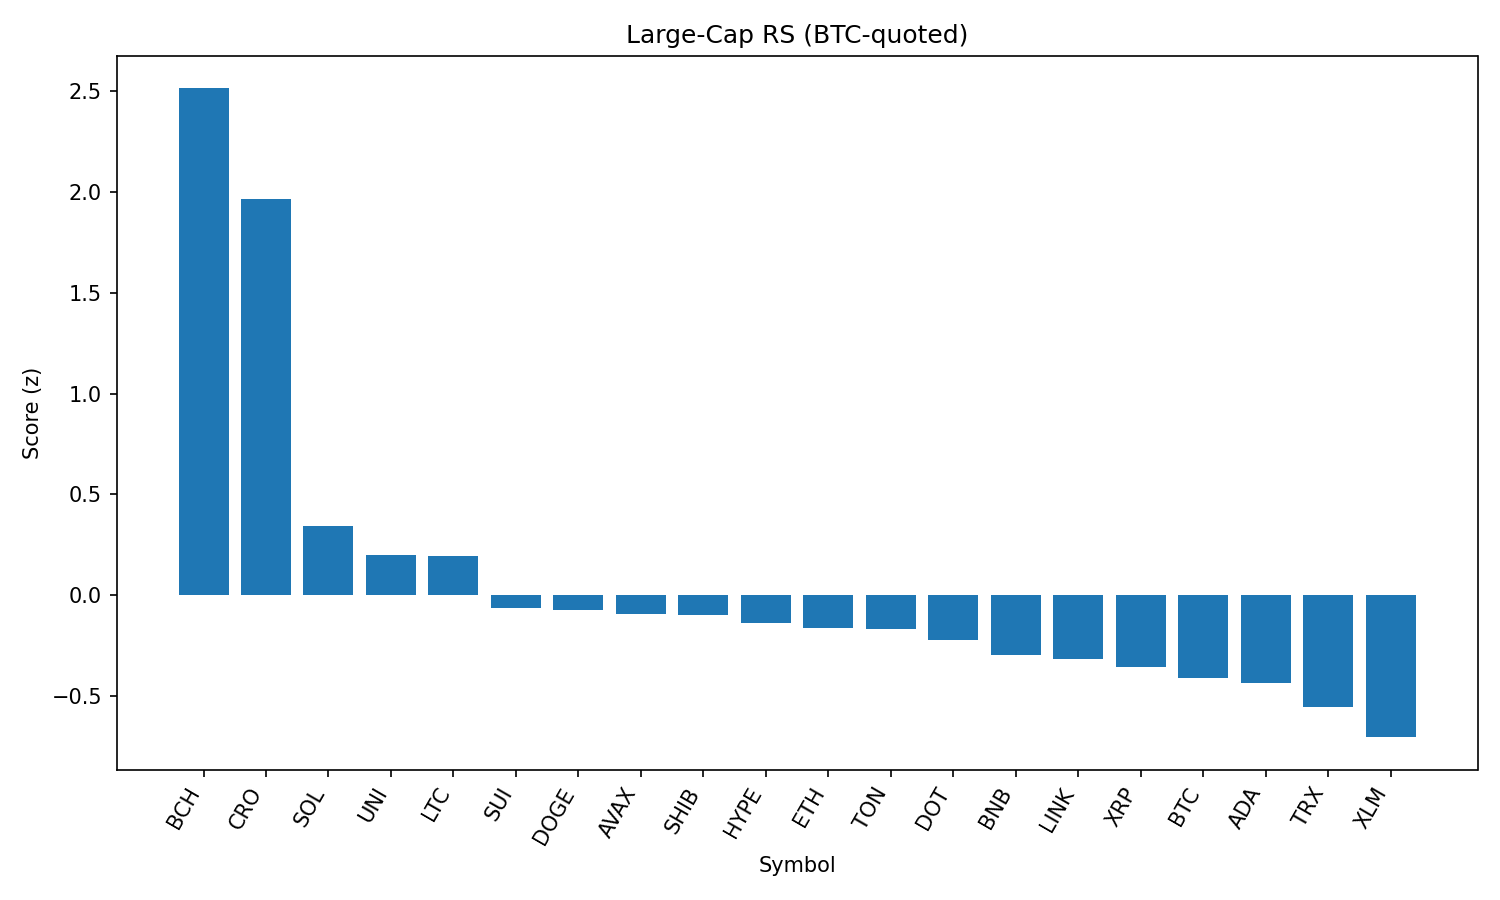

The data file committed next to this chart (first rows):
rank, name, symbol, price_btc, price_usd, pct_1h_btc, pct_24h_btc, pct_7d_btc, market_cap_rank, market_cap_usd, volume_usd, score
1, Bitcoin Cash, BCH, 0.005096, 554, 1.734, 3.975, -0.2362, 21, 11021008572, 188877217, 2.513
2, Cronos, CRO, 2.79e-06, 0.3033, 0.3379, 6.636, 102.9, 22, 10188977941, 776371729, 1.966
3, Solana, SOL, 0.001866, 202.8, 0.7718, -1.12, 5.72, 6, 109742136788, 5867332626, 0.3429
4, Uniswap, UNI, 8.954e-05, 9.73, 0.4566, 0.7291, -8.731, 34, 5848961801, 200772982, 0.1975
5, Litecoin, LTC, 0.001019, 110.8, 0.4337, 0.669, -3.241, 27, 8445762995, 324779197, 0.1934
6, Sui, SUI, 3.04e-05, 3.3, 0.2706, 0.4783, -5.729, 19, 11608062026, 679001372, -0.06565
7, Dogecoin, DOGE, 1.99e-06, 0.2159, 0.1885, 0.8447, -2.64, 9, 32542265004, 984645333, -0.07475
8, Avalanche, AVAX, 0.0002191, 23.81, 0.1901, 0.7466, -2.351, 23, 10055646908, 285777986, -0.09286
9, Shiba Inu, SHIB, 1.13612e-10, 1.235e-05, 0.1328, 1.032, -0.9601, 30, 7282040090, 134467588, -0.09953
10, Hyperliquid, HYPE, 0.0004059, 44.12, 0.3978, -1.008, 4.431, 17, 11931576418, 157458715, -0.1362
11, Ethereum, ETH, 0.04023, 4373, 0.2322, -0.1192, -2.371, 2, 527811368060, 18532633650, -0.1619
12, Toncoin, TON, 2.876e-05, 3.13, 0.02091, 1.426, -1.931, 28, 8031793876, 132583654, -0.1686
13, Polkadot, DOT, 3.504e-05, 3.81, 0.1232, 0.5931, -4.539, 35, 5799883901, 169141610, -0.2227
14, BNB, BNB, 0.007942, 863.3, 0.1268, -0.07809, 3.894, 5, 120197020976, 730264570, -0.2942
15, Chainlink, LINK, 0.000216, 23.48, 0.164, -0.1239, -4.887, 13, 15922110673, 698115119, -0.3147
16, XRP, XRP, 2.59e-05, 2.82, 0.1411, -0.3327, -1.561, 4, 167464517763, 3095263237, -0.3544
17, Bitcoin, BTC, 1.0, 108689, 0.0, 0.0, 0.0, 1, 2164420374278, 27574134427, -0.411
18, Cardano, ADA, 7.56e-06, 0.822, 0.1903, -0.9065, -4.522, 11, 29998521088, 1032701439, -0.4339
19, TRON, TRX, 3.12e-06, 0.339, -0.04487, -0.1272, -0.7989, 10, 32092750439, 500969112, -0.5526
20, Stellar, XLM, 3.31e-06, 0.3598, -0.05918, -0.5451, -8.239, 20, 11289396843, 164852410, -0.7043
21, Hedera, HBAR, 2.08e-06, 0.2257, -0.3365, -1.297, -5.385, 24, 9566668259, 185166304, -1.185
